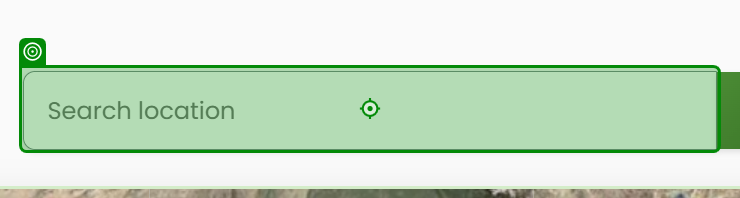
Workflow: ~Main

Step 1: type [Feald_Location]

Step 2: click on 'Search' (no picture)

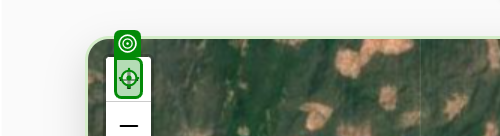
Step 3: click (repeated 8 times)

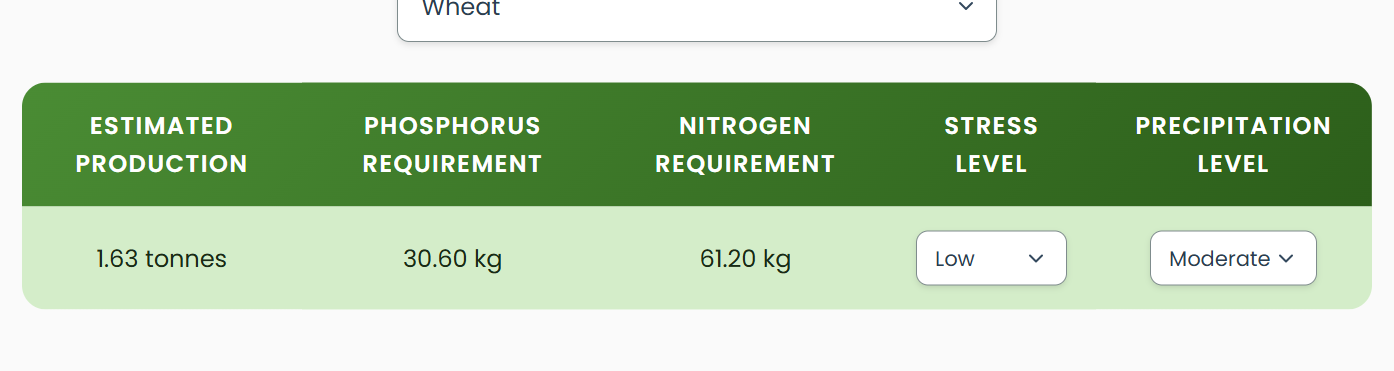
Step 11: get-text

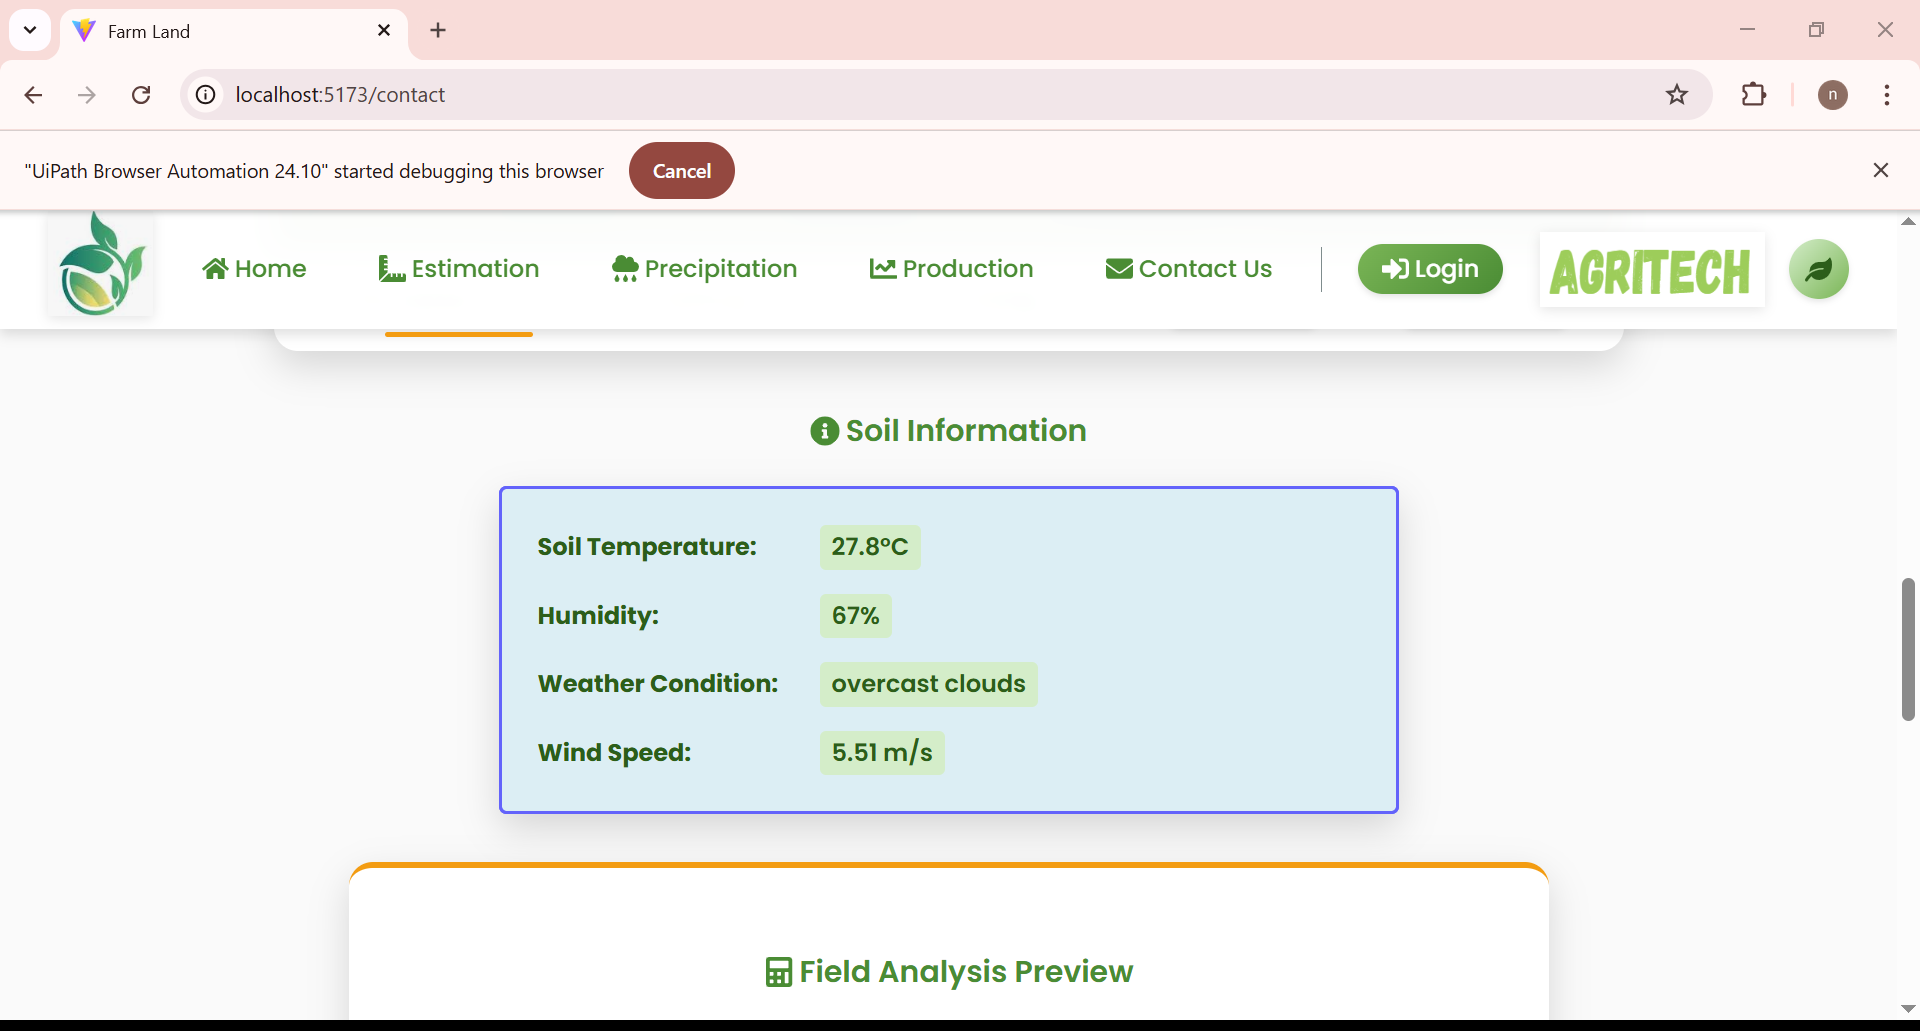
Step 12: get-text